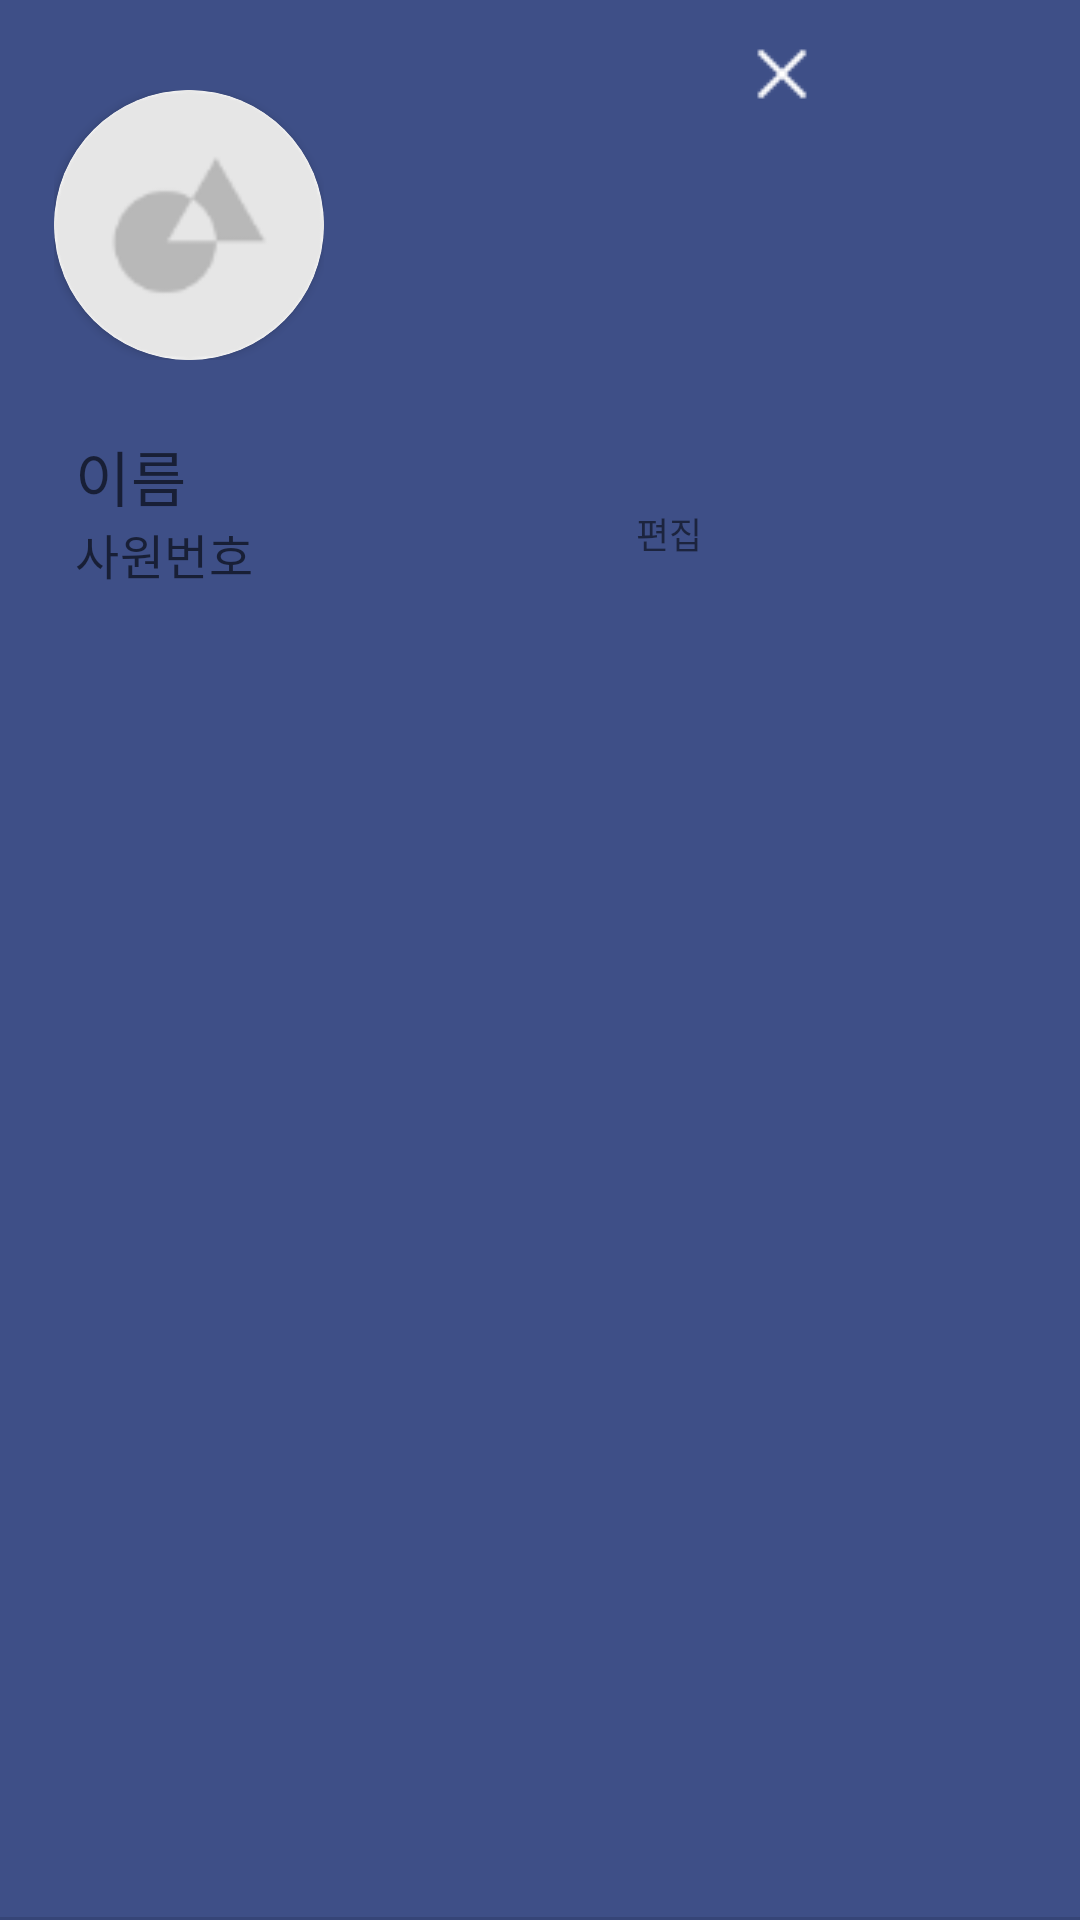

Android layout source for this screen:
<!-- AndroidManifest.xml: application theme Theme.Workers -->
<!-- res/layout/navigation_header.xml -->
<?xml version="1.0" encoding="utf-8"?>
<RelativeLayout xmlns:android="http://schemas.android.com/apk/res/android"
    xmlns:app = "http://schemas.android.com/apk/res-auto"
    android:layout_width="match_parent"
    android:layout_height="203dp"
    android:id="@+id/navigationHeader"
    android:background="@color/main">

    <FrameLayout
        android:layout_width="wrap_content"
        android:layout_height="wrap_content"
        android:layout_marginStart="18dp"
        android:layout_marginTop="30dp">
        <LinearLayout
            android:layout_width="wrap_content"
            android:layout_height="wrap_content">
            <androidx.cardview.widget.CardView
                app:cardCornerRadius="100dp"
                android:layout_width="90dp"
                android:layout_height="90dp">
                <ImageView
                    android:id="@+id/navigationProfile"
                    android:layout_width="match_parent"
                    android:layout_height="match_parent"
                    app:srcCompat="@drawable/profile_default"
                    android:scaleType="centerCrop"/>
            </androidx.cardview.widget.CardView>
        </LinearLayout>
        <ImageButton
            android:id="@+id/navigationCameraBtn"
            android:layout_width="wrap_content"
            android:layout_height="wrap_content"
            android:layout_marginStart="60dp"
            android:layout_marginTop="55dp"
            android:background="@null"
            android:visibility="invisible"
            app:srcCompat="@drawable/navigation_camera" />
    </FrameLayout>


    <ImageButton
        android:id="@+id/navigationCancel"
        android:layout_width="wrap_content"
        android:layout_height="wrap_content"
        android:layout_marginStart="244.7dp"
        android:layout_marginTop="8.7dp"
        android:background="@null"
        app:srcCompat="@drawable/header_x_btn"
        app:tint="#ffffff" />

    <TextView
        android:id="@+id/navigationName"
        android:layout_width="wrap_content"
        android:layout_height="wrap_content"
        android:layout_marginStart="25dp"
        android:layout_marginTop="144dp"
        android:fontFamily="@font/a14"
        android:hint="이름"
        android:letterSpacing="0.01"
        android:lineSpacingExtra="4sp"
        android:textColor="#ffffff"
        android:textSize="20sp"
        android:textStyle="normal" />

    <TextView
        android:id="@+id/navigationEmplId"
        android:layout_width="wrap_content"
        android:layout_height="wrap_content"
        android:layout_marginStart="25dp"
        android:layout_marginTop="173dp"
        android:fontFamily="@font/a12"
        android:hint="사원번호"
        android:letterSpacing="0.01"
        android:lineSpacingExtra="8sp"
        android:textColor="#ffffff"
        android:textSize="16sp"
        android:textStyle="normal" />


    <ImageButton
        android:id="@+id/navigationEditBtn"
        android:layout_width="wrap_content"
        android:layout_height="wrap_content"
        android:layout_marginStart="180dp"
        android:layout_marginTop="165dp"
        app:srcCompat="@drawable/edit_btn"
        android:background="@null" />

    <ImageButton
        android:id="@+id/navigationSaveBtn"
        android:layout_width="wrap_content"
        android:layout_height="wrap_content"
        android:layout_marginStart="180dp"
        android:layout_marginTop="165dp"
        android:background="@null"
        app:srcCompat="@drawable/save_btn"
        android:visibility="gone" />

    <View
        android:layout_width="match_parent"
        android:layout_height="1dp"
        android:background="#1f000000"
        android:layout_alignParentBottom="true">
    </View>

    <TextView
        android:id="@+id/edittext"
        android:layout_width="50dp"
        android:layout_height="20dp"
        android:layout_marginStart="198dp"
        android:layout_marginTop="168dp"
        android:layout_marginEnd="25dp"
        android:fontFamily="@font/a13"
        android:gravity="center"
        android:text="편집"
        android:textSize="12sp"
        android:visibility="visible" />

    <TextView
        android:id="@+id/savetext"
        android:layout_width="50dp"
        android:layout_height="20dp"
        android:layout_marginStart="198dp"
        android:layout_marginTop="168dp"
        android:fontFamily="@font/a13"
        android:gravity="center"
        android:text="저장"
        android:textSize="12sp"
        android:visibility="gone"/>
</RelativeLayout>
<!-- resources referenced by this layout -->
<resources>
  <color name="main">#3e4f87</color>
  <!-- drawable header_x_btn: png bitmap (drawable, 378 bytes) -->
  <!-- drawable navigation_camera: png bitmap (drawable, 1072 bytes) -->
  <!-- drawable profile_default: png bitmap (drawable, 3041 bytes) -->
  <!-- drawable save_btn: png bitmap (drawable, 425 bytes) -->
  <style name="Theme.Workers" parent="Theme.MaterialComponents.Light.NoActionBar">
          
          <item name="colorPrimary">@color/main</item>
          <item name="colorPrimaryVariant">@color/purple_700</item>
          <item name="colorOnPrimary">@color/white</item>
          
          <item name="colorSecondary">@color/teal_200</item>
          <item name="colorSecondaryVariant">@color/teal_700</item>
          <item name="colorOnSecondary">@color/black</item>
          
          
          <item name="android:statusBarColor" tools:targetApi="l">#3E4F87</item>
      </style>
  <color name="purple_700">#FF3700B3</color>
  <color name="white">#FFFFFFFF</color>
  <color name="teal_200">#FF03DAC5</color>
  <color name="teal_700">#FF018786</color>
  <color name="black">#FF000000</color>
</resources>
